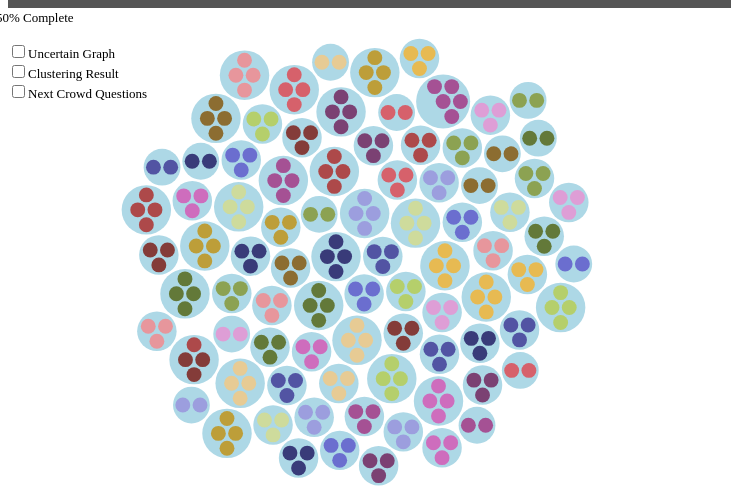
D3 v4 page, settled after 480 driven frames (8 s of simulated time); the page loaded 1 data file(s).



var w = +d3.select("svg").attr("width"),
    h = +d3.select("svg").attr("height"),
    root,
    node, target;

var color = d3.scaleOrdinal(d3.schemeCategory20b);

/*var simulation = d3.forceSimulation()
   .force("link", d3.forceLink().id(function(d) { return d.id; }))
   .force("charge", d3.forceManyBody())
   .force("center", d3.forceCenter( w/2, h/2 ));
*/
var vis = d3.select("svg")
      .append('g')
      .attr("transform", "translate(1,1)");

/*var stratify = d3.stratify()
   .id(function(d) { return d.id; })
   .parentId(function(d) { return d.group; });
*/
var pack = d3.pack()
   .size([w-2,h-2])
   .padding(3);

d3.json("clustering_with_15000_14APR.json", function(error, data) {
  if (error) throw error;
   var root = d3.hierarchy(data)
           .sum(function(d) { return d.size; })
           .sort(function(a, b) { return b.height - a.height || b.size - a.size; });
//         .count();

   pack(root);

   var node = vis.selectAll(".node")
      .data(root.descendants())
      .enter().append("g")
         .attr("transform", function(d) { return "translate(" + d.x + "," + d.y + ")"; })
         .attr("class", function(d) { return "node" + (d.children ? d.depth ? " node--internal" : " node--root" : " node--leaf"); })
         .each(function(d) { d.node = this; });
   // { return d.parent ? d.children ? "node" : "node node--leaf" : "node node--root"; }

  node.append("circle")
      .attr("id", function(d) { return d.data.name; })
      .attr("r", function(d) { return d.r; })
      .style("fill", function(d) {
        if (d.data.name==="root") return "none";
        else if (d.data.name.indexOf('group') > -1)  return "lightblue"; // if Name contains the string "group "
        else return color(d.data.truth);
      });
         
//  vis.selectAll(".node--internal").select("circle")
//         .style("fill", "lightblue");

  var t = d3.transition()
          .duration(100)
          .ease(d3.easeLinear);

  var leafNodes = vis.selectAll(".node--leaf");

  leafNodes.on('mouseenter', function() {

    var x = event.clientX;
    var y = event.clientY;
    target = document.elementFromPoint(x, y).id;
    outerLoop:
    for (var i = 0; i < data.children.length; i++) {
        for (var j = 0; j < data.children[i].children.length; j++) {
          if (target === data.children[i].children[j].name) {
            data.children[i].children[j].size = 30;
//            console.log(data.children[i].children[j].name);
            break outerLoop;
          }
        }
      }

    root = d3.hierarchy(data)
            .sum(function(d) { return d.size; })
            .sort(function(a ,b) { return b.height - a.height || b.size - a.size; });

    pack(root);

    node = vis.selectAll(".node")
            .data(root.descendants())
//            .enter().append("g")
            .attr("transform", function(d) { return "translate(" + d.x + "," + d.y + ")"; })
            .attr("class", function(d) { return "node" + (d.children ? d.depth ? " node--internal" : " node--root" : " node--leaf") + (d.data.size===30 ? " zoom" : ""); })
            .each(function(d) { d.node = this; });
    // { return d.parent ? d.children ? "node" : "node node--leaf" : "node node--root"; }

    node.select("circle")
            .attr("id", function(d) { return d.data.name; })
            .attr("r", function(d) { return d.r; })
            .style("fill", function(d) {
              if (d.data.name==="root") return "none";
              else if (d.data.name.indexOf('group') > -1)  return "lightblue"; // if Name contains the string "group "
              else return color(d.data.truth);
            });

    zoomNode = vis.selectAll('.zoom');

    zoomNode.append('image')
            .attr('id', 'zoomImage')
            .attr('xlink:href', function(d) {
              return '.\\AllSports\\' + d.data.name + '.jpg';
            })
            .attr("x", function(d) { return d.x; })
            .attr("y", function(d) { return d.y; });

// leafNodes.select('circle').interrupt().transition(t)
//            .attr("r", 30);
  });


  leafNodes.on('mouseleave', function() {
    outerLoop:
            for (var i = 0; i < data.children.length; i++) {
              for (var j = 0; j < data.children[i].children.length; j++) {
                if (target === data.children[i].children[j].name) {
                  data.children[i].children[j].size = 1;
//                  console.log(data.children[i].children[j].name);
                  break outerLoop;
                }
              }
            }

    root = d3.hierarchy(data)
            .sum(function(d) { return d.size; })
            .sort(function(a ,b) { return b.height - a.height || b.size - a.size; });

    pack(root);

    node = vis.selectAll(".node")
            .data(root.descendants())
            //            .enter().append("g")
            .attr("transform", function(d) { return "translate(" + d.x + "," + d.y + ")"; })
            .attr("class", function(d) { return "node" + (d.children ? d.depth ? " node--internal" : " node--root" : " node--leaf"); })
            .each(function(d) { d.node = this; });
    // { return d.parent ? d.children ? "node" : "node node--leaf" : "node node--root"; }

    node.select("circle")
            .attr("id", function(d) { return d.data.name; })
            .attr("r", function(d) { return d.r; })
            .style("fill", function(d) {
              if (d.data.name==="root") return "none";
              else if (d.data.name.indexOf('group') > -1)  return "lightblue"; // if Name contains the string "group "
              else return color(d.data.truth);
            });

    var zoomImage = zoomNode.select('image')
            .remove();
  });


  node.append("title")
      .text(function(d) { return d.children ? d.data.name : d.data.name + " " + d.data.truth; }); // Do you have children? Yes/No

});


### data: clustering_with_15000_14APR.json
{
 "name": "root",
 "size": 1,
 "children": [
  {
   "name": "group-0",
   "size": 1,
   "children": [
    "{... 3 keys}",
    "{... 3 keys}",
    "{... 3 keys}",
    "{... 3 keys}"
   ]
  },
  {
   "name": "group-1",
   "size": 1,
   "children": [
    "{... 3 keys}",
    "{... 3 keys}",
    "{... 3 keys}"
   ]
  },
  {
   "name": "group-2",
   "size": 1,
   "children": [
    "{... 3 keys}",
    "{... 3 keys}",
    "{... 3 keys}"
   ]
  },
  {
   "name": "group-3",
   "size": 1,
   "children": [
    "{... 3 keys}",
    "{... 3 keys}",
    "{... 3 keys}",
    "{... 3 keys}"
   ]
  },
  {
   "name": "group-4",
   "size": 1,
   "children": [
    "{... 3 keys}",
    "{... 3 keys}",
    "{... 3 keys}",
    "{... 3 keys}"
   ]
  },
  {
   "name": "group-5",
   "size": 1,
   "children": [
    "{... 3 keys}",
    "{... 3 keys}"
   ]
  },
  {
   "name": "group-6",
   "size": 1,
   "children": [
    "{... 3 keys}",
    "{... 3 keys}",
    "{... 3 keys}"
   ]
  },
  {
   "name": "group-7",
   "size": 1,
   "children": [
    "{... 3 keys}",
    "{... 3 keys}",
    "{... 3 keys}",
    "{... 3 keys}"
   ]
  },
  "... 77 more items"
 ]
}